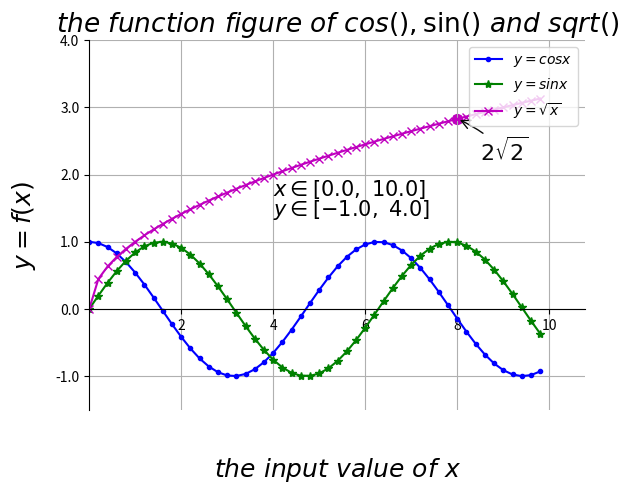

This figure's Python source:
#codeing:utf-8
#%matplotlib inline
import numpy as np
import matplotlib.pyplot as plt
from pylab import *

x = np.arange(0.,10,0.2)

y1 = np.cos(x)
y2 = np.sin(x)
y3 = np.sqrt(x)

plt.plot(x,y1,color='blue',linewidth=1.5,linestyle='-',marker='.',label=r'$y = cos{x}$')

plt.plot(x,y2,color='green',linewidth=1.5,linestyle='-',marker='*',label=r'$y = sin{x}$')

plt.plot(x,y3,color='m',linewidth=1.5,linestyle='-',marker='x',label=r'$y = \sqrt{x}$')

#将figure设置的画布大小分成几个部分，参数‘221’表示2(row)x2(colu),即将画布分成2x2，两行两列的4块区域，1表示选择图形输出的区域在第一块，图形输出区域参数必须在“行x列”范围 ，此处必须在1和2之间选择——如果参数设置为subplot(111)，则表示画布整个输出，不分割成小块区域，图形直接输出在整块画布上
ax = plt.subplot(111)
ax.spines['top'].set_color('none')   #去掉上边线，即颜色设置为白色
ax.spines['right'].set_color('none') #去掉右边线，即颜色设置为白色
#移动下边线，相当于移动x轴
ax.xaxis.set_ticks_position('bottom')
ax.spines['bottom'].set_position(('data',0))
#移动左边边线框，相当于移动y轴
ax.yaxis.set_ticks_position('left')
ax.spines['left'].set_position(('data',0))
#设置x，y轴的刻度值范围
plt.xlim(x.min()*1.1,x.max()*1.1)
plt.ylim(-1.5,4.0)
plt.xticks([2,4,6,8,10],[r'2',r'4',r'6',r'8',r'10'])
plt.yticks([-1.0,0.0,1.0,2.0,3.0,4.0],[r'-1.0',r'0.0',r'1.0',r'2.0',r'3.0',r'4.0'])

#设置标题、x轴、y轴
plt.title(r'$the \ function \ figure \ of \ cos() , \sin() \ and \ sqrt() $',fontsize=19)
plt.xlabel(r'$the \ input \ value \ of \ x $',fontsize=18,labelpad=88.8)
plt.ylabel(r'$y = f(x) $',fontsize=18,labelpad = 12.5)

#在数据图中添加文字描述text：
plt.text(4,1.68,r'$x \in [0.0, \ 10.0]$',color='k',fontsize=15)
plt.text(4,1.38,r'$y \in [-1.0, \ 4.0]$',color='k',fontsize=15)

#在数据图中给特殊点添加注解 annotate：
plt.scatter([8,],[np.sqrt(8),],50,color='m') #使用散点图放大当前点
#添加特殊的箭头
plt.annotate(r'$2\sqrt{2}$', xy=(8, np.sqrt(8)), xytext=(8.5, 2.2), fontsize=16, color='#090909', arrowprops=dict(arrowstyle='->', connectionstyle='arc3, rad=0.1', color='#090909'))

#设置图例
#plt.legend(['cos(x)', 'sin(x)', 'sqrt(x)'], loc='upper right')
plt.legend(loc='upper right') 
#显示网格线
plt.grid(True)
plt.show()

